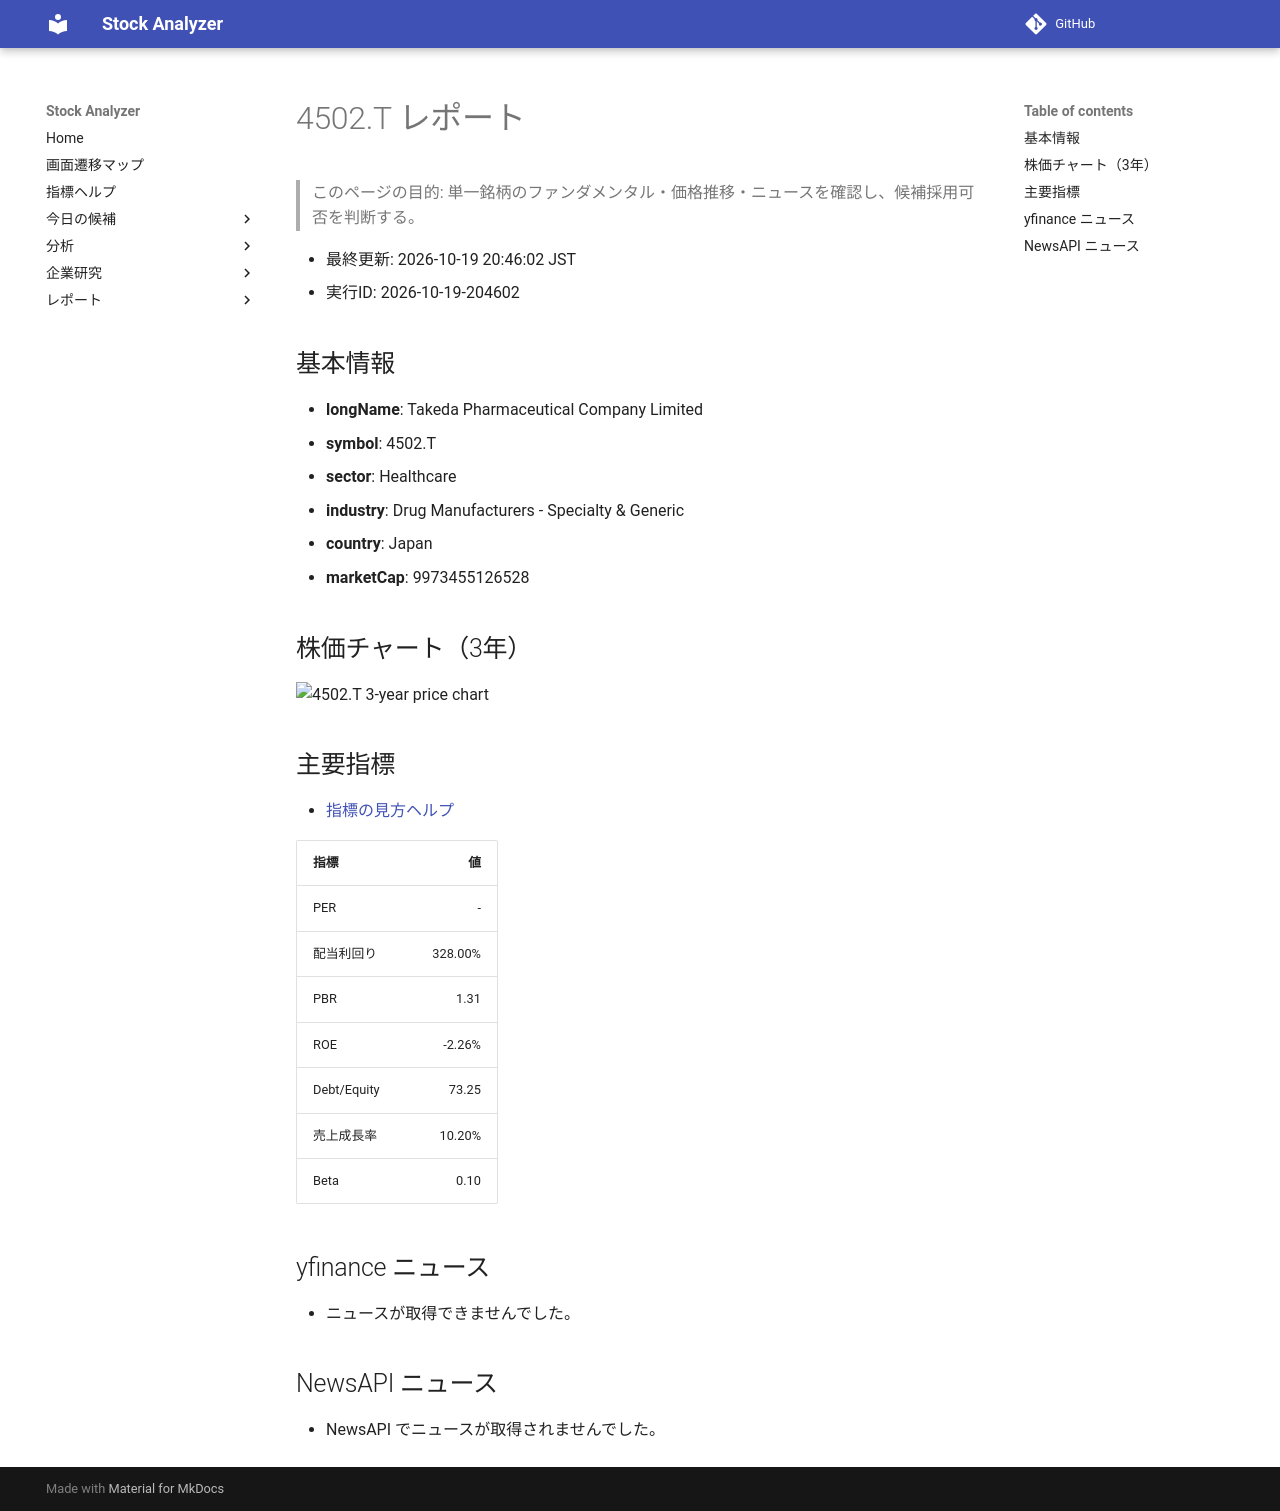

repository: Yumi-note/Making-APP · page: reports/2026-10-19/204602/4502_T/index.html · generator: mkdocs

# 4502.T レポート

> このページの目的: 単一銘柄のファンダメンタル・価格推移・ニュースを確認し、候補採用可否を判断する。

- 最終更新: 2026-10-19 20:46:02 JST
- 実行ID: 2026-10-19-204602

## 基本情報

- **longName**: Takeda Pharmaceutical Company Limited
- **symbol**: 4502.T
- **sector**: Healthcare
- **industry**: Drug Manufacturers - Specialty & Generic
- **country**: Japan
- **marketCap**: 9973455126528

## 株価チャート（3年）

![4502.T 3-year price chart](4502_T_3y.png)

## 主要指標

- [指標の見方ヘルプ](../../../../indicators.md)

| 指標 | 値 |
|---|---:|
| PER | - |
| 配当利回り | 328.00% |
| PBR | 1.31 |
| ROE | -2.26% |
| Debt/Equity | 73.25 |
| 売上成長率 | 10.20% |
| Beta | 0.10 |

## yfinance ニュース

- ニュースが取得できませんでした。

## NewsAPI ニュース

- NewsAPI でニュースが取得されませんでした。
